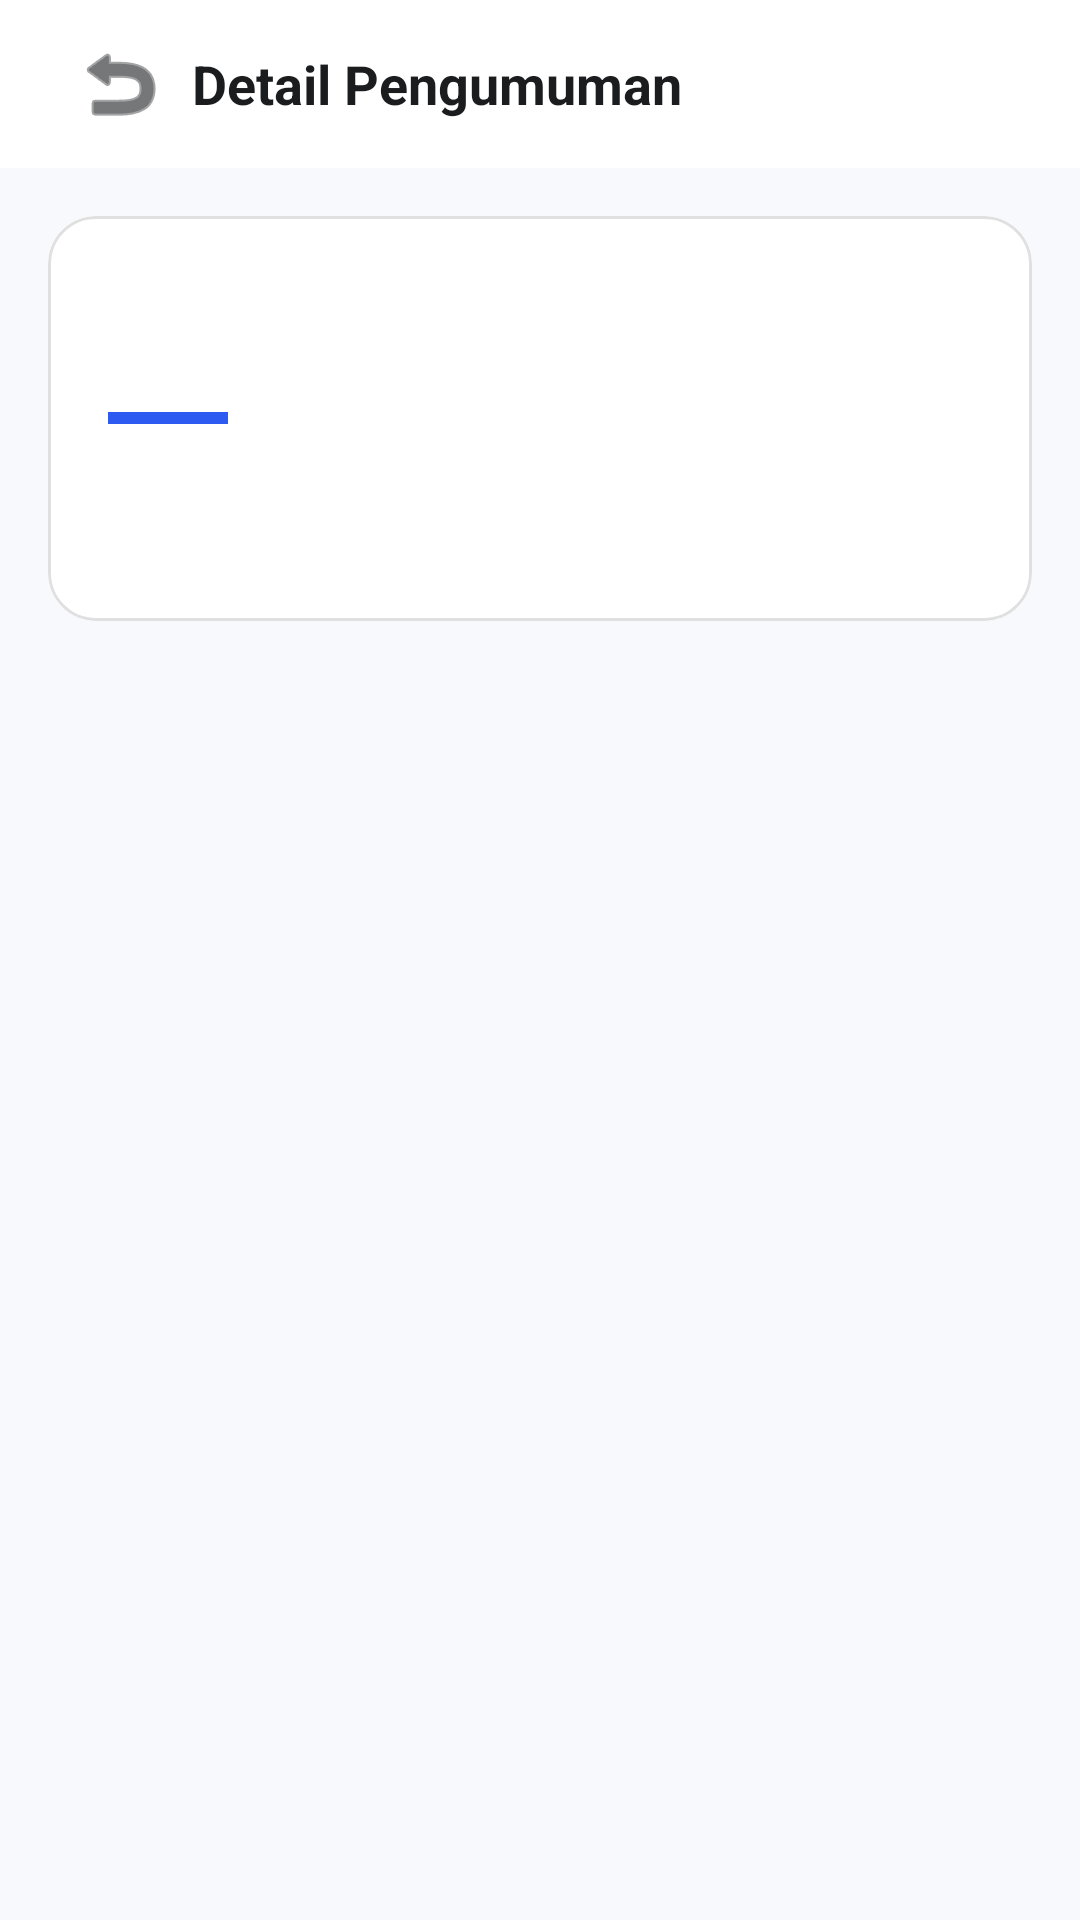

The Android layout XML behind this screen, and the referenced resources:
<!-- AndroidManifest.xml: application theme Theme.CampusInfo -->
<!-- res/layout/fragment_announcement_detail.xml -->
<?xml version="1.0" encoding="utf-8"?>
<LinearLayout xmlns:android="http://schemas.android.com/apk/res/android"
    xmlns:app="http://schemas.android.com/apk/res-auto"
    android:layout_width="match_parent"
    android:layout_height="match_parent"
    android:orientation="vertical"
    android:background="@color/background">

    <com.google.android.material.appbar.MaterialToolbar
        android:id="@+id/toolbar"
        android:layout_width="match_parent"
        android:layout_height="?attr/actionBarSize"
        android:background="@color/surface">

        <ImageButton
            android:id="@+id/btnBack"
            android:layout_width="48dp"
            android:layout_height="48dp"
            android:background="?attr/selectableItemBackgroundBorderless"
            android:src="@android:drawable/ic_menu_revert"
            app:tint="@color/on_surface" />

        <TextView
            android:layout_width="wrap_content"
            android:layout_height="wrap_content"
            android:text="Detail Pengumuman"
            android:textSize="18sp"
            android:textStyle="bold"
            android:layout_marginStart="16dp"
            android:textColor="@color/on_surface" />
    </com.google.android.material.appbar.MaterialToolbar>

    <androidx.core.widget.NestedScrollView
        android:layout_width="match_parent"
        android:layout_height="match_parent">

        <com.google.android.material.card.MaterialCardView
            android:layout_width="match_parent"
            android:layout_height="wrap_content"
            android:layout_margin="16dp"
            app:cardCornerRadius="16dp"
            app:cardElevation="0dp"
            app:strokeWidth="1dp"
            app:strokeColor="#E0E0E0">

            <LinearLayout
                android:layout_width="match_parent"
                android:layout_height="wrap_content"
                android:orientation="vertical"
                android:padding="20dp">

                <TextView
                    android:id="@+id/tvDetailTitle"
                    android:layout_width="match_parent"
                    android:layout_height="wrap_content"
                    android:textSize="22sp"
                    android:textStyle="bold"
                    android:textColor="@color/on_surface"
                    android:lineSpacingExtra="4dp" />

                <View
                    android:layout_width="40dp"
                    android:layout_height="4dp"
                    android:layout_marginTop="16dp"
                    android:background="@color/primary" />

                <TextView
                    android:id="@+id/tvDetailContent"
                    android:layout_width="match_parent"
                    android:layout_height="wrap_content"
                    android:layout_marginTop="24dp"
                    android:textSize="16sp"
                    android:textColor="@color/on_surface_variant"
                    android:lineSpacingExtra="6dp" />
            </LinearLayout>
        </com.google.android.material.card.MaterialCardView>
    </androidx.core.widget.NestedScrollView>
</LinearLayout>
<!-- resources referenced by this layout -->
<resources>
  <color name="background">#F8F9FD</color>
  <color name="on_surface">#1A1C1E</color>
  <color name="on_surface_variant">#44474E</color>
  <color name="primary">#2D5AF0</color>
  <color name="surface">#FFFFFF</color>
  <style name="Theme.CampusInfo" parent="Theme.MaterialComponents.DayNight.NoActionBar">
          <item name="colorPrimary">@color/purple_500</item>
          <item name="colorPrimaryVariant">@color/purple_700</item>
          <item name="colorOnPrimary">@color/white</item>
          <item name="colorSecondary">@color/teal_200</item>
          <item name="colorSecondaryVariant">@color/teal_700</item>
          <item name="colorOnSecondary">@color/black</item>
          <item name="android:statusBarColor">?attr/colorPrimaryVariant</item>
      </style>
  <color name="purple_500">#FF6200EE</color>
  <color name="purple_700">#FF3700B3</color>
  <color name="white">#FFFFFFFF</color>
  <color name="teal_200">#FF03DAC5</color>
  <color name="teal_700">#FF018786</color>
  <color name="black">#FF000000</color>
</resources>
